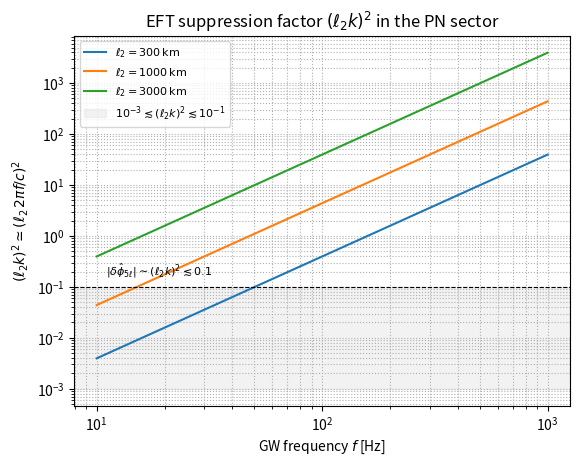

Reproduce this figure in Python.
from pathlib import Path
import numpy as np
import matplotlib.pyplot as plt

OUT = Path("figures/pn_suppression.png")

# Physical constants (SI)
c = 2.99792458e8  # m/s

def k_from_f(f_hz: np.ndarray) -> np.ndarray:
    """
    Gravitational-wave wavenumber for the dominant mode.
    For our purposes k ~ 2*pi*f/c is sufficient.
    """
    return 2.0 * np.pi * f_hz / c

def main():
    # LIGO/Virgo/KAGRA band
    f = np.logspace(1, 3, 200)  # 10–1000 Hz

    # Representative quadratic-gravity ranges \ell_2
    ell2_list = [3e5, 1e6, 3e6]  # meters (300 km, 1000 km, 3000 km)

    k = k_from_f(f)
    fig, ax = plt.subplots()

    for ell2 in ell2_list:
        eps = (ell2 * k) ** 2
        label = rf"$\ell_2 = {ell2/1e3:.0f}\,\mathrm{{km}}$"
        ax.loglog(f, eps, label=label)

    # Rough region where |delta_hat_phi_5ℓ| ~ (ell_2 k)^2 ≲ 0.1
    ax.axhspan(1e-3, 1e-1, color="0.9", alpha=0.5,
               label=r"$10^{-3} \lesssim (\ell_2 k)^2 \lesssim 10^{-1}$")
    ax.axhline(1e-1, ls="--", color="k", lw=0.8)
    ax.text(11.0, 1.4e-1,
            r"$|\delta\hat\phi_{5\ell}| \sim (\ell_2 k)^2 \lesssim 0.1$",
            fontsize=8, va="bottom")

    ax.set_xlabel(r"GW frequency $f$ [Hz]")
    ax.set_ylabel(r"$(\ell_2 k)^2 \simeq (\ell_2\,2\pi f/c)^2$")
    ax.set_title(r"EFT suppression factor $(\ell_2 k)^2$ in the PN sector")
    ax.grid(True, which="both", ls=":")
    ax.legend(fontsize=8)

    OUT.parent.mkdir(parents=True, exist_ok=True)
    fig.savefig(OUT, dpi=220, bbox_inches="tight")
    print(f"[ok] Wrote {OUT}")

if __name__ == "__main__":
    main()
